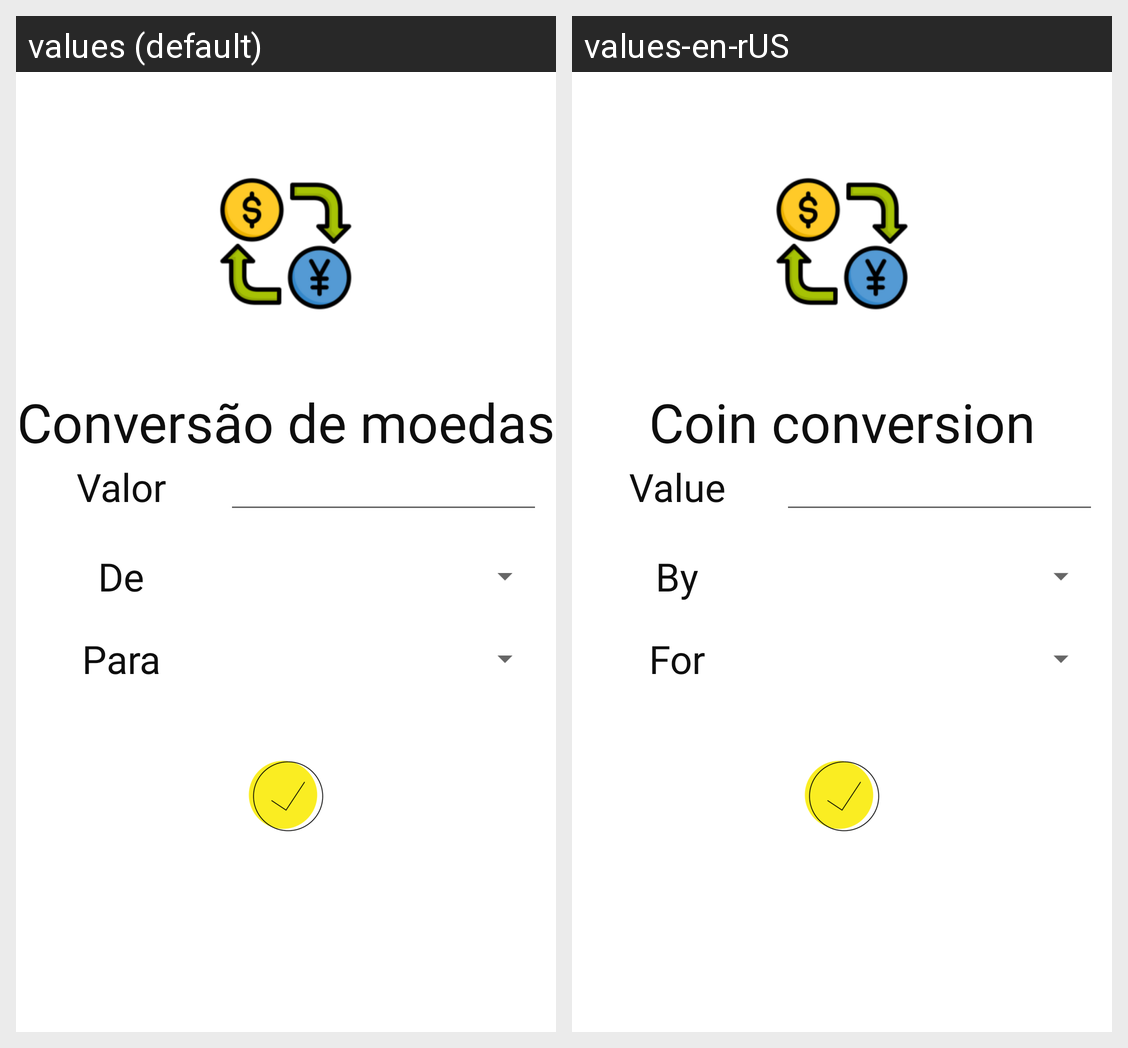

Translations of the strings shown on this Android screen, per locale in the grid:
Android screen res/layout/content_main.xml rendered under 2 locales, left to right: values (default), values-en-rUS. Device: Nexus 5 (rendered at 1080×1920; each locale shown at half size, 540×960, under a caption strip naming it); theme AppTheme.
Strings drawn on this screen, with the default value and each locale's value (text and hints the layout hard-codes, and strings that could not be matched under every locale, appear in the picture but are not listed):

conversao
  values: Conversão de moedas
  values-en-rUS: Coin conversion

valor
  values: Valor
  values-en-rUS: Value

de
  values: De
  values-en-rUS: By

para
  values: Para
  values-en-rUS: For
